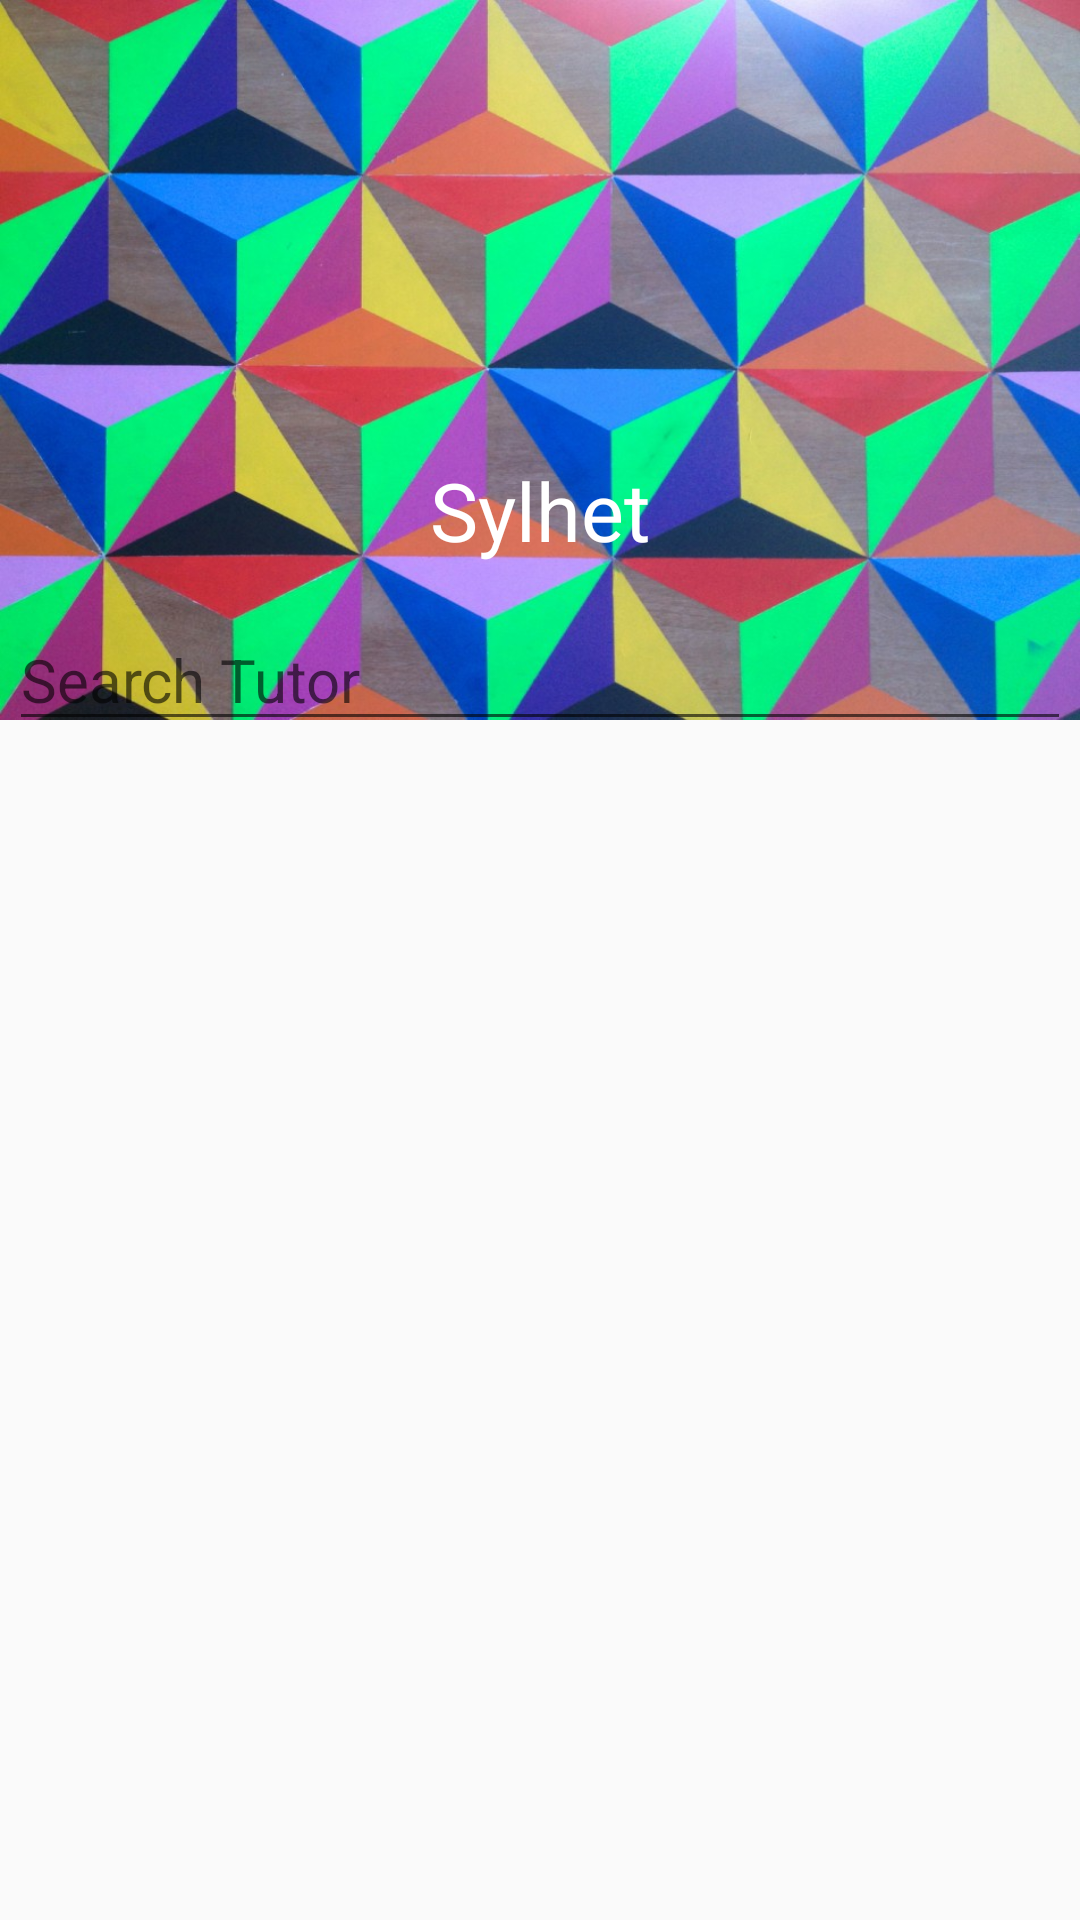

Layout XML and referenced resources for this Android screen:
<!-- AndroidManifest.xml: application theme AppTheme -->
<!-- res/layout/activity_first_guardian.xml -->
<?xml version="1.0" encoding="utf-8"?>
<RelativeLayout xmlns:android="http://schemas.android.com/apk/res/android"
    xmlns:app="http://schemas.android.com/apk/res-auto"
    xmlns:tools="http://schemas.android.com/tools"
    android:layout_width="match_parent"
    android:layout_height="match_parent"
    tools:context=".firstGuardian">

    <LinearLayout
        android:layout_width="match_parent"
        android:layout_height="240dp"
        android:background="@drawable/cc"></LinearLayout>

    <TextView
        android:id="@+id/name"
        android:layout_width="356dp"
        android:layout_height="41dp"
        android:layout_alignParentTop="true"
        android:layout_centerHorizontal="true"
        android:layout_marginTop="97dp"
        android:onClick="startBackendService"
        android:text=""
        android:textAlignment="center"
        android:textColor="@color/colorWhite"
        android:textSize="33sp" />

    <TextView
        android:layout_width="356dp"
        android:layout_height="41dp"
        android:layout_alignParentTop="true"
        android:layout_centerHorizontal="true"
        android:layout_marginTop="152dp"
        android:text="Sylhet"
        android:textAlignment="center"
        android:textColor="@color/colorWhite"
        android:textSize="27sp" />

    <EditText
        android:id="@+id/searchTxt"
        android:layout_width="354dp"
        android:layout_height="wrap_content"
        android:layout_alignParentTop="true"
        android:layout_centerHorizontal="true"
        android:layout_marginTop="203dp"
        android:hint="Search Tutor"
        android:textSize="20sp"
        android:textColor="@color/colorWhite"/>

    <android.support.v7.widget.RecyclerView
        android:id="@+id/searchlist"
        android:layout_width="match_parent"
        android:layout_height="316dp"
        android:layout_alignParentBottom="true"
        android:layout_alignParentStart="true"
        android:layout_marginBottom="0dp"
        android:fitsSystemWindows="true" />


</RelativeLayout>
<!-- resources referenced by this layout -->
<resources>
  <color name="colorWhite"> #ffffff</color>
  <!-- drawable cc: jpg bitmap (drawable-hdpi, 140609 bytes) -->
  <style name="AppTheme" parent="Theme.AppCompat.Light.NoActionBar">
          
          <item name="colorPrimary">@color/colorPrimary</item>
          <item name="colorPrimaryDark">@color/colorPrimaryDark</item>
          <item name="colorAccent">@color/colorAccent</item>
          <item name="windowNoTitle">true</item>
          <item name="windowActionBar">false</item>
      </style>
  <color name="colorPrimary">#476370</color>
  <color name="colorPrimaryDark">#303F9F</color>
  <color name="colorAccent">#FF4081</color>
</resources>
